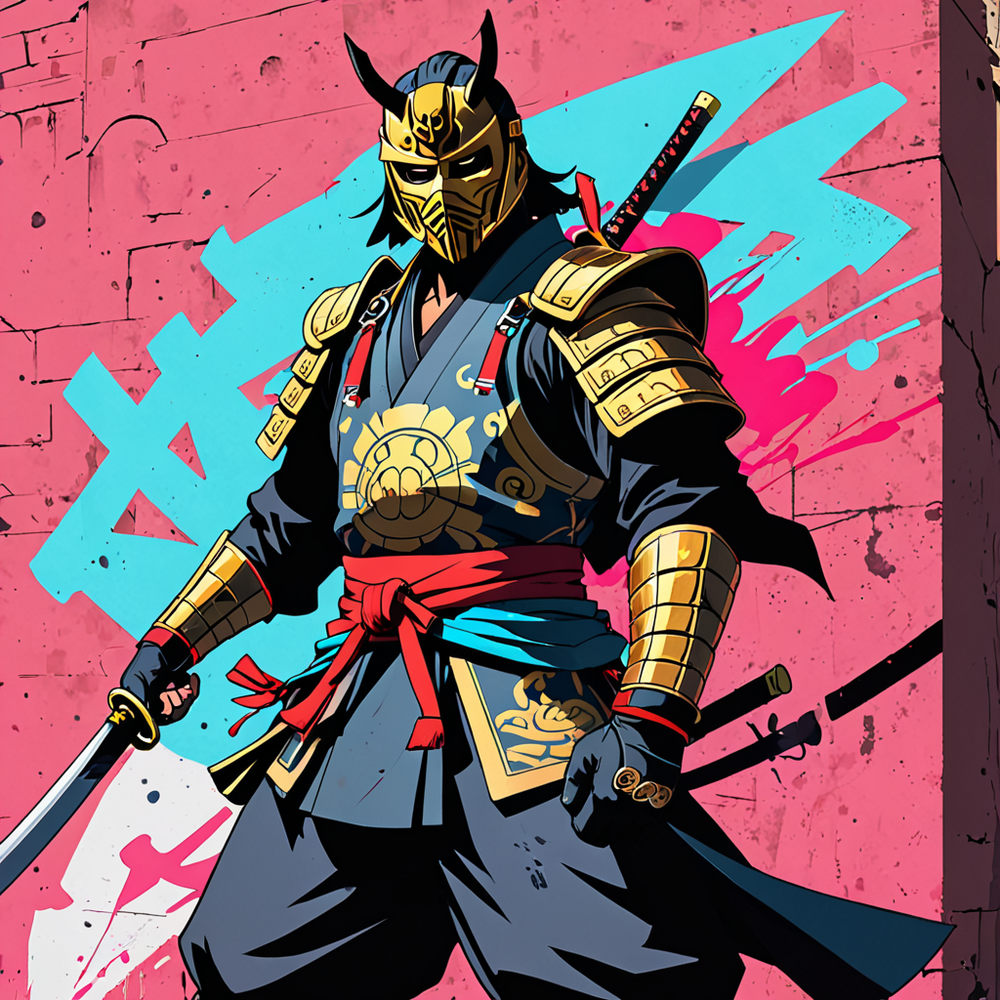
Generation parameters embedded in this image by AUTOMATIC1111 Stable Diffusion web UI or a fork of it (Forge, ...) (PNG 'parameters' text chunk):
Graffiti style samurai warrior, wearing a samurai mask, in the style of artgerm, atey ghailan and mike mignola, vibrant colors and hard shadows and strong rim light, plain background, comic cover art, trending on artstation . Street art, vibrant, urban, detailed, tag, mural
Negative prompt: ugly, deformed, noisy, blurry, low contrast, realism, photorealistic
Steps: 25, Sampler: DPM++ 2M, Schedule type: Karras, CFG scale: 3, Seed: 1724652315, Size: 1024x1024, Model hash: 451dec6784, Model: JetMege001-WSUM, VAE hash: 63aeecb90f, VAE: sdxl_vae.safetensors, Style Selector Enabled: True, Style Selector Randomize: False, Style Selector Style: base, Version: v1.9.4